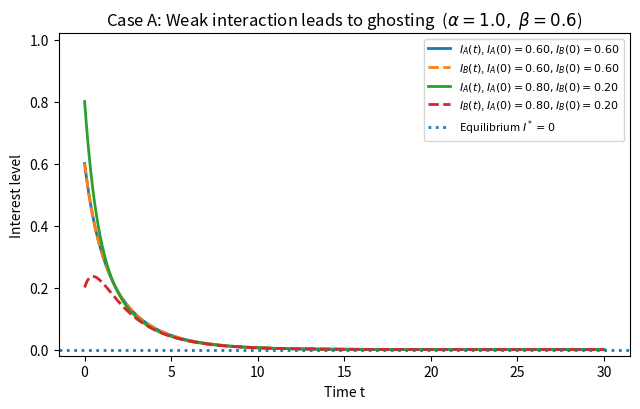
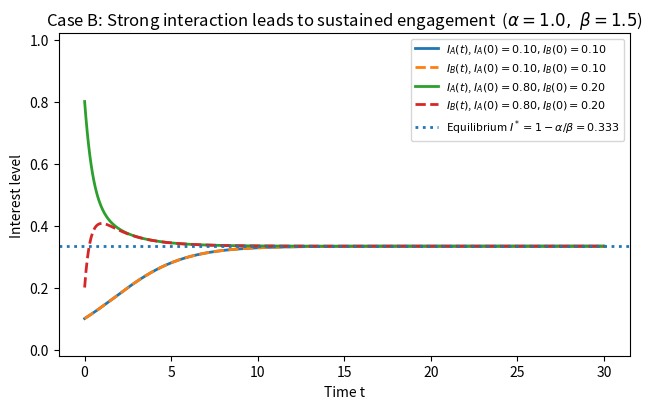
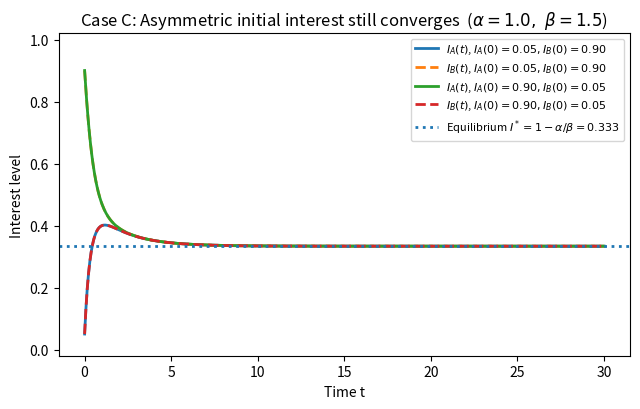

These charts were generated, in order, by the following Python code:
import numpy as np
import matplotlib.pyplot as plt
from scipy.integrate import solve_ivp

#ODE model
def simulate(alpha, beta, y0, T=30.0, n=800, rtol=1e-8, atol=1e-10):
    """
    Simulate the 2D ODE system on [0, T] with initial condition y0=[I_A(0), I_B(0)].

    dI_A/dt = -alpha I_A + beta I_B (1 - I_A)
    dI_B/dt = -alpha I_B + beta I_A (1 - I_B)
    """

    def f(t, y):
        Ia, Ib = y
        dIa = -alpha * Ia + beta * Ib * (1 - Ia)
        dIb = -alpha * Ib + beta * Ia * (1 - Ib)
        return [dIa, dIb]

    t_eval = np.linspace(0.0, T, n)
    sol = solve_ivp(f, (0.0, T), y0, t_eval=t_eval, rtol=rtol, atol=atol)
    return sol.t, sol.y[0], sol.y[1]

def plot_case(alpha, beta, y0_list, T, title, savepath=None):
    """
    Plot time series for multiple initial conditions under the same (alpha, beta).
    y0_list: list of tuples/lists like [(Ia0, Ib0), ...]
    """
    plt.figure(figsize=(6.5, 4.2))

    for (Ia0, Ib0) in y0_list:
        t, Ia, Ib = simulate(alpha, beta, [Ia0, Ib0], T=T)

        # plot I_A and I_B with same linestyle but different alpha transparency
        plt.plot(t, Ia, linewidth=2, label=rf'$I_A(t)$, $I_A(0)={Ia0:.2f}, I_B(0)={Ib0:.2f}$')
        plt.plot(t, Ib, linewidth=2, linestyle='--', label=rf'$I_B(t)$, $I_A(0)={Ia0:.2f}, I_B(0)={Ib0:.2f}$')

    #equilibrium levels
    if beta > alpha:
        I_star = 1.0 - alpha / beta
        plt.axhline(I_star, linestyle=':', linewidth=2, label=rf'Equilibrium $I^* = 1-\alpha/\beta = {I_star:.3f}$')
    else:
        plt.axhline(0.0, linestyle=':', linewidth=2, label=r'Equilibrium $I^* = 0$')

    plt.xlabel('Time t')
    plt.ylabel('Interest level')
    plt.ylim(-0.02, 1.02)
    plt.title(title + rf'  ($\alpha={alpha:.1f},\ \beta={beta:.1f}$)')
    plt.legend(fontsize=8, loc='best')
    plt.tight_layout()

    if savepath is not None:
        plt.savefig(savepath, dpi=200, bbox_inches='tight')

    plt.show()

#three "just right" scenarios
if __name__ == "__main__":
    alpha = 1.0
    T = 30.0

    #Case A: beta < alpha -> ghosting (interest goes to 0)
    beta_A = 0.6
    y0_list_A = [(0.6, 0.6), (0.8, 0.2)]
    plot_case(
        alpha, beta_A, y0_list_A, T,
        title='Case A: Weak interaction leads to ghosting',
        savepath=None
    )

    #Case B: beta > alpha -> sustained engagement (converges to I*)
    beta_B = 1.5
    y0_list_B = [(0.1, 0.1), (0.8, 0.2)]
    plot_case(
        alpha, beta_B, y0_list_B, T,
        title='Case B: Strong interaction leads to sustained engagement',
        savepath=None
    )

    #Case C: beta > alpha with strong asymmetry -> still converges (slow/imbalanced start)
    beta_C = 1.5
    y0_list_C = [(0.05, 0.90), (0.90, 0.05)]
    plot_case(
        alpha, beta_C, y0_list_C, T,
        title='Case C: Asymmetric initial interest still converges',
        savepath=None
    )
